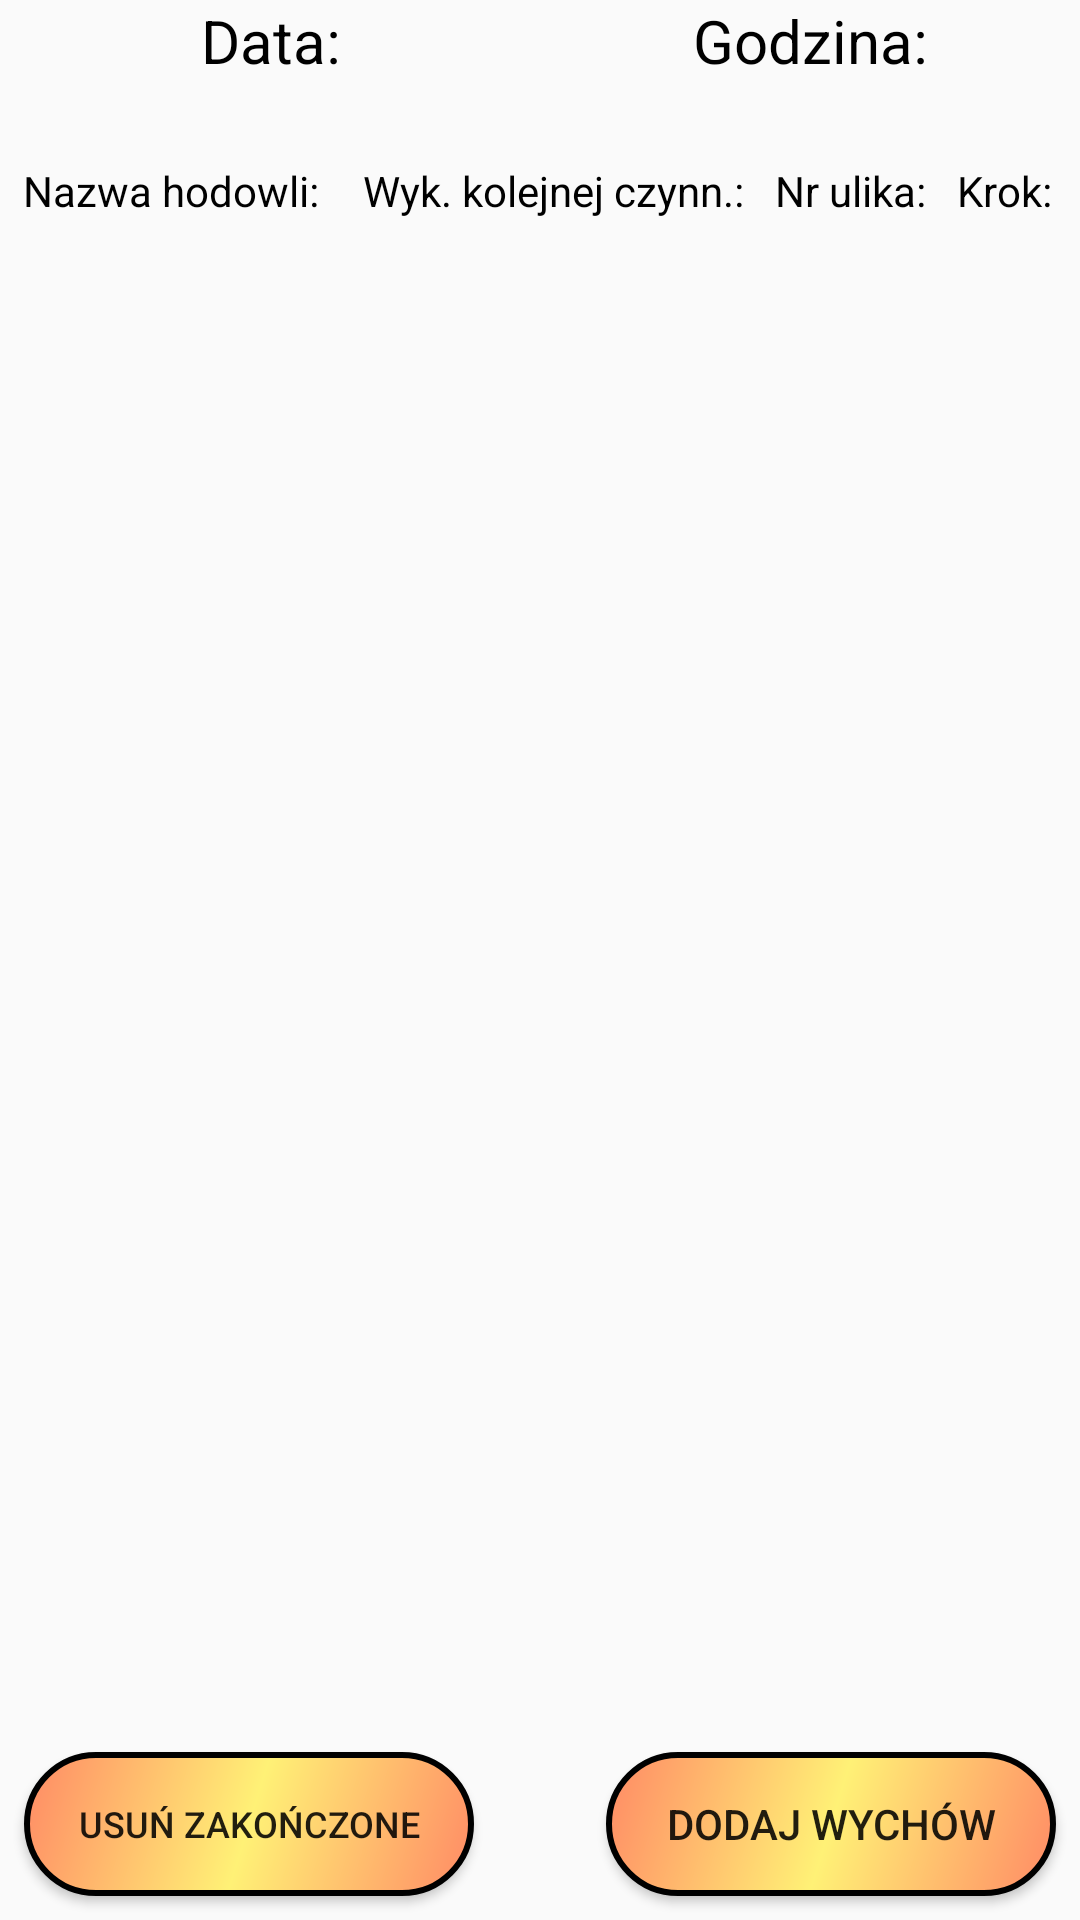

Write the Android layout XML for this screen, with the resource values it uses.
<!-- AndroidManifest.xml: application theme AppTheme -->
<!-- res/layout/content_queen_farm_list.xml -->
<?xml version="1.0" encoding="utf-8"?>
<RelativeLayout xmlns:android="http://schemas.android.com/apk/res/android"
    xmlns:app="http://schemas.android.com/apk/res-auto"
    xmlns:tools="http://schemas.android.com/tools"
    android:layout_width="match_parent"
    android:layout_height="match_parent"
    app:layout_behavior="@string/appbar_scrolling_view_behavior"
    tools:context=".QueenFarmListActivity"
    tools:showIn="@layout/activity_queen_farm_list">


    <Button
        android:id="@+id/AddNewQueenFarmID"
        android:layout_width="150dp"
        android:layout_height="wrap_content"
        android:layout_alignParentBottom="true"
        android:layout_marginEnd="8dp"
        android:layout_marginBottom="8dp"
        android:layout_alignParentRight="true"
        android:background="@drawable/button_background"
        android:text="Dodaj wychów" />
    <Button
        android:id="@+id/DeleteAllBFinishedFarmsQID"
        android:layout_width="150dp"
        android:layout_height="wrap_content"
        android:layout_alignParentLeft="true"
        android:layout_marginBottom="8dp"
        android:layout_marginLeft="8dp"
        android:layout_below="@+id/QueenFarmListID"
        android:text="Usuń zakończone"
        android:textSize="12dp"
        android:background="@drawable/button_background"/>

    <LinearLayout
        android:id="@+id/NamesLineStompQueenFarmListID"
        android:layout_width="match_parent"
        android:layout_height="wrap_content"
        android:layout_alignParentTop="true"
        android:layout_centerHorizontal="true"
        android:weightSum="2">

        <TextView
            android:id="@+id/dateMainStompQueenFarmListID"
            android:layout_width="match_parent"
            android:layout_height="match_parent"
            android:layout_alignParentLeft="true"
            android:layout_marginLeft="1dp"
            android:layout_weight="1"
            android:gravity="fill"
            android:text="Data:"
            android:textAlignment="center"
            android:textColor="#000000"
            android:textSize="20dp" />

        <TextView
            android:id="@+id/timeMainStompQueenFarmListID"
            android:layout_width="match_parent"
            android:layout_height="match_parent"
            android:layout_alignParentRight="true"
            android:layout_weight="1"
            android:gravity="fill"
            android:text="Godzina:"
            android:textAlignment="center"
            android:textColor="#000000"
            android:textSize="20dp" />

    </LinearLayout>

    <LinearLayout
        android:id="@+id/DateAndTimeLineQueenFarmListID"
        android:layout_width="match_parent"
        android:layout_height="wrap_content"
        android:layout_below="@+id/NamesLineStompQueenFarmListID"
        android:layout_centerHorizontal="true"
        android:weightSum="2">

        <TextView
            android:id="@+id/dateQueenFarmListID"
            android:gravity="fill"
            android:textAlignment="center"
            android:layout_height="match_parent"
            android:layout_width="match_parent"
            android:layout_alignParentLeft="true"
            android:layout_weight="1"
            android:text=""
            android:textSize="20dp"/>

        <TextView
            android:id="@+id/timeQueenFarmListID"
            android:gravity="fill"
            android:textAlignment="center"
            android:layout_height="match_parent"
            android:layout_width="match_parent"
            android:layout_alignParentRight="true"
            android:layout_weight="1"
            android:text=""
            android:textSize="20dp"/>

    </LinearLayout>

    <LinearLayout
        android:id="@+id/infoLineID"
        android:orientation="horizontal"
        android:layout_width="match_parent"
        android:layout_height="wrap_content"
        android:layout_below="@id/DateAndTimeLineQueenFarmListID"
        android:weightSum="100">
        <TextView
            android:id="@+id/farmNameLayID"
            android:layout_width="wrap_content"
            android:layout_height="wrap_content"
            android:gravity="center"
            android:layout_weight="30"
            android:text="Nazwa hodowli:"
            android:textColor="#000000"
            android:textAlignment="center" />

        <TextView
            android:id="@+id/farmNextDateLayID"
            android:layout_width="wrap_content"
            android:layout_height="wrap_content"
            android:layout_weight="25"
            android:gravity="center"
            android:text="Wyk. kolejnej czynn.:"
            android:textColor="#000000"/>
        <TextView
            android:id="@+id/QueenHomeID"
            android:layout_width="wrap_content"
            android:layout_height="wrap_content"
            android:gravity="center"
            android:layout_weight="15"
            android:text="Nr ulika:"
            android:textColor="#000000"
            android:textAlignment="center" />

        <TextView
            android:id="@+id/stepLayID"
            android:layout_width="wrap_content"
            android:layout_height="wrap_content"
            android:layout_weight="25"
            android:gravity="center"
            android:text="Krok:"
            android:textColor="#000000"/>
    </LinearLayout>


    <ListView
        android:id="@+id/QueenFarmListID"
        android:layout_above="@+id/AddNewQueenFarmID"
        android:layout_below="@+id/infoLineID"
        android:layout_width="match_parent"
        android:layout_height="match_parent"
        android:layout_marginStart="8dp"
        android:layout_marginEnd="8dp"
        android:layout_marginBottom="8dp"/>


</RelativeLayout>
<!-- res/layout/activity_queen_farm_list.xml (included above) -->
<?xml version="1.0" encoding="utf-8"?>
<androidx.coordinatorlayout.widget.CoordinatorLayout xmlns:android="http://schemas.android.com/apk/res/android"
    xmlns:app="http://schemas.android.com/apk/res-auto"
    xmlns:tools="http://schemas.android.com/tools"
    android:layout_width="match_parent"
    android:layout_height="match_parent"
    tools:context=".QueenFarmListActivity"
    android:background="@drawable/bee_cells3">

    <com.google.android.material.appbar.AppBarLayout
        android:layout_width="match_parent"
        android:layout_height="wrap_content"
        android:theme="@style/AppTheme.AppBarOverlay"
        app:theme="@style/ThemeOverlay.AppCompat.Dark.ActionBar"
        app:popupTheme="@style/ThemeOverlay.AppCompat.Dark">

        <androidx.appcompat.widget.Toolbar
            android:id="@+id/toolbar"
            android:layout_width="match_parent"
            android:layout_height="?attr/actionBarSize"
            android:background="#FFD54F"
            app:titleTextColor="#000000"/>

    </com.google.android.material.appbar.AppBarLayout>

    <include layout="@layout/content_queen_farm_list" />

</androidx.coordinatorlayout.widget.CoordinatorLayout>
<!-- resources referenced by this layout -->
<resources>
  <!-- drawable bee_cells3: png bitmap (drawable, 308837 bytes) -->
  <!-- drawable button_background (drawable) -->
  <?xml version="1.0" encoding="utf-8"?>
  <shape xmlns:android="http://schemas.android.com/apk/res/android" android:shape="rectangle" >
      <corners
          android:radius="100dp"
          />
      <gradient
          android:angle="315"
          android:centerX="50%"
          android:centerColor="#FFF176"
          android:startColor="#FF8A65"
          android:endColor="#FF8A65"
          android:type="linear"
          />
      <stroke
          android:width="2dp"
          android:color="#000000"
          />
  </shape>
  <style name="AppTheme.AppBarOverlay" parent="ThemeOverlay.AppCompat.Dark.ActionBar" />
  <style name="AppTheme" parent="Theme.AppCompat.Light.DarkActionBar">
          
          <item name="colorPrimary">@color/colorPrimaryDark</item>
          <item name="colorPrimaryDark">@color/colorPrimaryDark</item>
          <item name="colorAccent">@color/colorAccent</item>
      </style>
  <color name="colorPrimaryDark">#00574B</color>
  <color name="colorAccent">#D81B60</color>
</resources>
